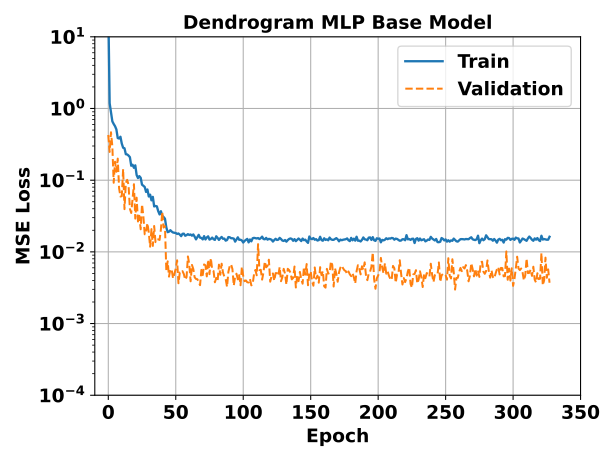

Data behind this chart, as committed beside it:
epoch, MLP_Dend_Base - _step, MLP_Dend_Base - _step__MIN, MLP_Dend_Base - _step__MAX, MLP_Dend_Base - train_loss_epoch, MLP_Dend_Base - train_loss_epoch__MIN, MLP_Dend_Base - train_loss_epoch__MAX, MLP_Dend_Base - val_loss_epoch, MLP_Dend_Base - val_loss_epoch__MIN, MLP_Dend_Base - val_loss_epoch__MAX
0, 302.5, 302, 303, 25.15, 25.15, 25.15, 0.4271, 0.4271, 0.4271
1, 606.5, 606, 607, 1.186, 1.186, 1.186, 0.2478, 0.2478, 0.2478
2, 910.5, 910, 911, 0.8743, 0.8743, 0.8743, 0.4661, 0.4661, 0.4661
3, 1214, 1214, 1215, 0.6618, 0.6618, 0.6618, 0.2971, 0.2971, 0.2971
4, 1518, 1518, 1519, 0.608, 0.608, 0.608, 0.09206, 0.09206, 0.09206
5, 1822, 1822, 1823, 0.5661, 0.5661, 0.5661, 0.1809, 0.1809, 0.1809
6, 2126, 2126, 2127, 0.5101, 0.5101, 0.5101, 0.131, 0.131, 0.131
7, 2430, 2430, 2431, 0.387, 0.387, 0.387, 0.2, 0.2, 0.2
8, 2734, 2734, 2735, 0.3813, 0.3813, 0.3813, 0.07731, 0.07731, 0.07731
9, 3038, 3038, 3039, 0.4034, 0.4034, 0.4034, 0.05918, 0.05918, 0.05918
10, 3342, 3342, 3343, 0.3235, 0.3235, 0.3235, 0.0598, 0.0598, 0.0598
11, 3646, 3646, 3647, 0.2835, 0.2835, 0.2835, 0.1429, 0.1429, 0.1429
12, 3950, 3950, 3951, 0.2788, 0.2788, 0.2788, 0.03945, 0.03945, 0.03945
13, 4254, 4254, 4255, 0.2302, 0.2302, 0.2302, 0.09164, 0.09164, 0.09164
14, 4558, 4558, 4559, 0.2286, 0.2286, 0.2286, 0.1011, 0.1011, 0.1011
15, 4862, 4862, 4863, 0.2205, 0.2205, 0.2205, 0.08603, 0.08603, 0.08603
16, 5166, 5166, 5167, 0.2095, 0.2095, 0.2095, 0.04003, 0.04003, 0.04003
17, 5470, 5470, 5471, 0.1591, 0.1591, 0.1591, 0.03487, 0.03487, 0.03487
18, 5774, 5774, 5775, 0.1642, 0.1642, 0.1642, 0.05548, 0.05548, 0.05548
19, 6078, 6078, 6079, 0.1489, 0.1489, 0.1489, 0.08784, 0.08784, 0.08784
20, 6382, 6382, 6383, 0.161, 0.161, 0.161, 0.02912, 0.02912, 0.02912
21, 6686, 6686, 6687, 0.1181, 0.1181, 0.1181, 0.05702, 0.05702, 0.05702
22, 6990, 6990, 6991, 0.1071, 0.1071, 0.1071, 0.02653, 0.02653, 0.02653
23, 7294, 7294, 7295, 0.1138, 0.1138, 0.1138, 0.03183, 0.03183, 0.03183
24, 7598, 7598, 7599, 0.1081, 0.1081, 0.1081, 0.02066, 0.02066, 0.02066
25, 7902, 7902, 7903, 0.08643, 0.08643, 0.08643, 0.04618, 0.04618, 0.04618
26, 8206, 8206, 8207, 0.08361, 0.08361, 0.08361, 0.03121, 0.03121, 0.03121
27, 8510, 8510, 8511, 0.08034, 0.08034, 0.08034, 0.01758, 0.01758, 0.01758
28, 8814, 8814, 8815, 0.06856, 0.06856, 0.06856, 0.0192, 0.0192, 0.0192
29, 9118, 9118, 9119, 0.07413, 0.07413, 0.07413, 0.02516, 0.02516, 0.02516
30, 9422, 9422, 9423, 0.05925, 0.05925, 0.05925, 0.0186, 0.0186, 0.0186
31, 9726, 9726, 9727, 0.0628, 0.0628, 0.0628, 0.01182, 0.01182, 0.01182
32, 10030, 10030, 10031, 0.05237, 0.05237, 0.05237, 0.02077, 0.02077, 0.02077
33, 10334, 10334, 10335, 0.0585, 0.0585, 0.0585, 0.01211, 0.01211, 0.01211
34, 10638, 10638, 10639, 0.04305, 0.04305, 0.04305, 0.02295, 0.02295, 0.02295
35, 10942, 10942, 10943, 0.04367, 0.04367, 0.04367, 0.01368, 0.01368, 0.01368
36, 11246, 11246, 11247, 0.04316, 0.04316, 0.04316, 0.01482, 0.01482, 0.01482
37, 11550, 11550, 11551, 0.03698, 0.03698, 0.03698, 0.01495, 0.01495, 0.01495
38, 11854, 11854, 11855, 0.03331, 0.03331, 0.03331, 0.01467, 0.01467, 0.01467
39, 12158, 12158, 12159, 0.03689, 0.03689, 0.03689, 0.02068, 0.02068, 0.02068
40, 12462, 12462, 12463, 0.03184, 0.03184, 0.03184, 0.03629, 0.03629, 0.03629
41, 12766, 12766, 12767, 0.03061, 0.03061, 0.03061, 0.02185, 0.02185, 0.02185
42, 13070, 13070, 13071, 0.02902, 0.02902, 0.02902, 0.02276, 0.02276, 0.02276
43, 13374, 13374, 13375, 0.02198, 0.02198, 0.02198, 0.005476, 0.005476, 0.005476
44, 13678, 13678, 13679, 0.01883, 0.01883, 0.01883, 0.007374, 0.007374, 0.007374
45, 13982, 13982, 13983, 0.01914, 0.01914, 0.01914, 0.00452, 0.00452, 0.00452
46, 14286, 14286, 14287, 0.02005, 0.02005, 0.02005, 0.005739, 0.005739, 0.005739
47, 14590, 14590, 14591, 0.01919, 0.01919, 0.01919, 0.005607, 0.005607, 0.005607
48, 14894, 14894, 14895, 0.01862, 0.01862, 0.01862, 0.004264, 0.004264, 0.004264
49, 15198, 15198, 15199, 0.01844, 0.01844, 0.01844, 0.004928, 0.004928, 0.004928
50, 15502, 15502, 15503, 0.01833, 0.01833, 0.01833, 0.005848, 0.005848, 0.005848
51, 15806, 15806, 15807, 0.01779, 0.01779, 0.01779, 0.00763, 0.00763, 0.00763
52, 16110, 16110, 16111, 0.01805, 0.01805, 0.01805, 0.003651, 0.003651, 0.003651
53, 16414, 16414, 16415, 0.01742, 0.01742, 0.01742, 0.005155, 0.005155, 0.005155
54, 16718, 16718, 16719, 0.01657, 0.01657, 0.01657, 0.005089, 0.005089, 0.005089
55, 17022, 17022, 17023, 0.01786, 0.01786, 0.01786, 0.005381, 0.005381, 0.005381
56, 17326, 17326, 17327, 0.01794, 0.01794, 0.01794, 0.004892, 0.004892, 0.004892
57, 17630, 17630, 17631, 0.01679, 0.01679, 0.01679, 0.004096, 0.004096, 0.004096
58, 17934, 17934, 17935, 0.01712, 0.01712, 0.01712, 0.004439, 0.004439, 0.004439
59, 18238, 18238, 18239, 0.01767, 0.01767, 0.01767, 0.00863, 0.00863, 0.00863
... 268 more rows
